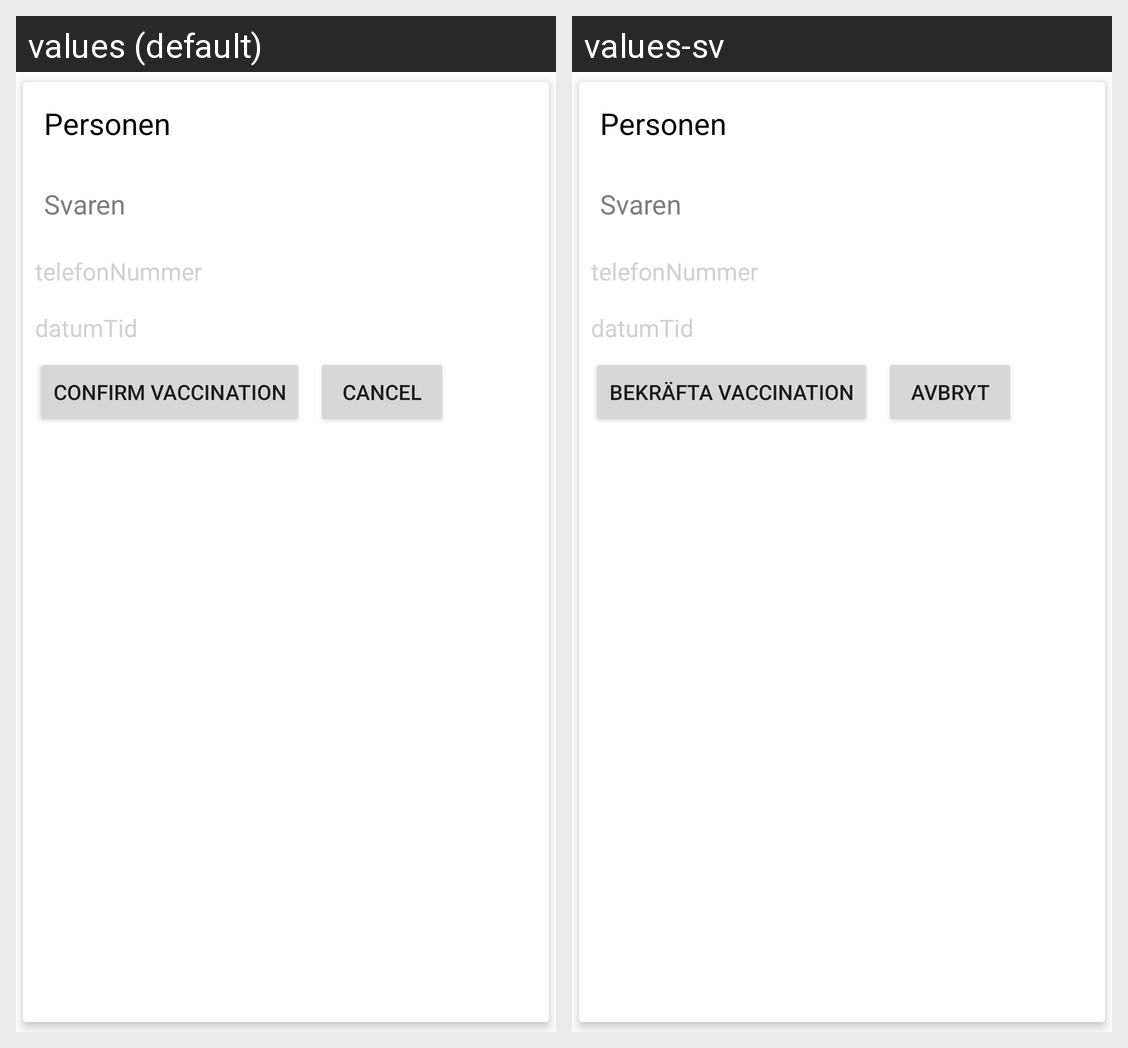

This grid shows one Android layout under two languages. Give, for every string resource on the screen, its name, the default text and each shown locale's text.
Android screen res/layout/admin_inbox_row.xml rendered under 2 locales, left to right: values (default), values-sv. Device: Nexus 5 (rendered at 1080×1920; each locale shown at half size, 540×960, under a caption strip naming it); theme Theme.Covid_tracker.
Strings drawn on this screen, with the default value and each locale's value (text and hints the layout hard-codes, and strings that could not be matched under every locale, appear in the picture but are not listed):

confirm_vaccination
  values: Confirm vaccination
  values-sv: Bekräfta vaccination

cancel
  values: Cancel
  values-sv: Avbryt
